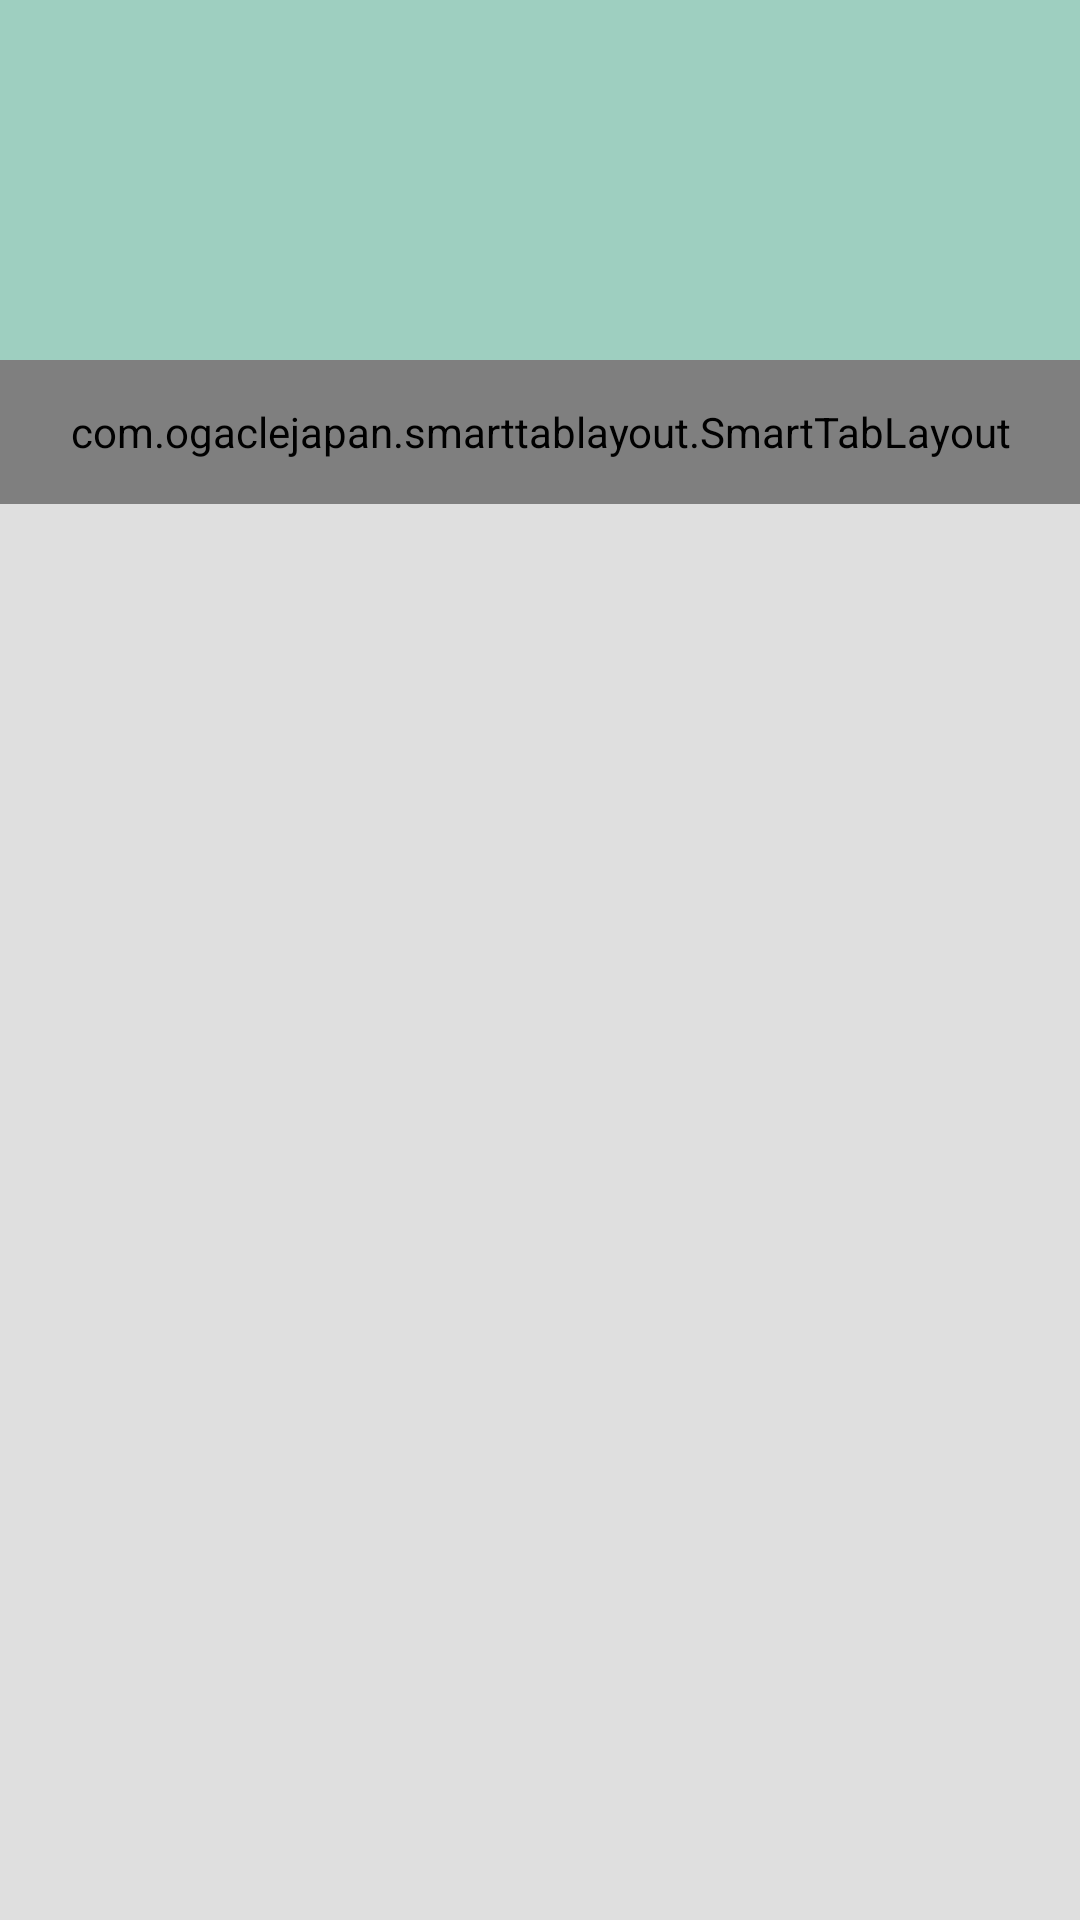

Android layout source for this screen:
<!-- AndroidManifest.xml: application theme Theme.BullyIF -->
<!-- res/layout/content_lista_denuncia.xml -->
<?xml version="1.0" encoding="utf-8"?>
<LinearLayout
    xmlns:android="http://schemas.android.com/apk/res/android"
    xmlns:app="http://schemas.android.com/apk/res-auto"
    android:layout_width="match_parent"
    android:layout_height="match_parent"
    app:layout_behavior="@string/appbar_scrolling_view_behavior"
    android:background="@color/cinzaclaro"
    android:orientation="vertical">

    <androidx.appcompat.widget.Toolbar
        android:id="@+id/toolbarCampoDenuncia"
        android:layout_width="match_parent"
        android:layout_height="120dp"
        android:background="@color/verdePrincipal"
        android:fillColor="@color/white"
        android:theme="@style/Toolbar"
        app:layout_constraintEnd_toEndOf="parent"
        app:layout_constraintStart_toStartOf="parent"
        app:layout_constraintTop_toTopOf="parent">
    </androidx.appcompat.widget.Toolbar>

    <com.ogaclejapan.smarttablayout.SmartTabLayout
        android:id="@+id/viewPagerTabDenuncia"
        android:background="@color/verdePrincipal"
        android:layout_width="match_parent"
        android:layout_height="48dp"
        app:stl_indicatorAlwaysInCenter="false"
        app:stl_indicatorWithoutPadding="false"
        app:stl_indicatorInFront="false"
        app:stl_indicatorInterpolation="smart"
        app:stl_indicatorGravity="bottom"
        app:stl_indicatorColor="#fff"
        app:stl_indicatorThickness="4dp"
        app:stl_indicatorWidth="auto"
        app:stl_indicatorCornerRadius="2dp"
        app:stl_overlineColor="#4D000000"
        app:stl_overlineThickness="0dp"
        app:stl_underlineColor="#4D000000"
        app:stl_underlineThickness="1dp"
        app:stl_dividerColor="#4D000000"
        app:stl_dividerThickness="1dp"
        app:stl_defaultTabTextAllCaps="true"
        app:stl_defaultTabTextColor="#FFF"
        app:stl_defaultTabTextSize="12sp"
        app:stl_defaultTabTextHorizontalPadding="16dp"
        app:stl_defaultTabTextMinWidth="0dp"
        app:stl_distributeEvenly="true"
        app:stl_clickable="true"
        app:stl_titleOffset="24dp"
        app:stl_drawDecorationAfterTab="false"
        />

    <androidx.viewpager.widget.ViewPager
        android:id="@+id/viewPagerDenuncia"
        android:layout_width="match_parent"
        android:layout_height="match_parent"
        android:layout_below="@id/viewPagerTab"
        >

    </androidx.viewpager.widget.ViewPager>



</LinearLayout>
<!-- resources referenced by this layout -->
<resources>
  <color name="cinzaclaro">#dfdfdf</color>
  <color name="verdePrincipal">#9ecfc0</color>
  <color name="white">#FFFFFFFF</color>
  <style name="Toolbar" parent="Theme.AppCompat.NoActionBar">
  
      </style>
  <style name="Theme.BullyIF" parent="Theme.MaterialComponents.DayNight.NoActionBar">
          
          <item name="colorPrimary">@color/verdeSecundario</item>
          <item name="colorPrimaryVariant">@color/verdePrincipal</item>
          <item name="colorOnPrimary">@color/white</item>
          
          <item name="colorSecondary">@color/teal_200</item>
          <item name="colorSecondaryVariant">@color/teal_700</item>
          <item name="colorOnSecondary">@color/white</item>
          <item name="colorControlNormal">@color/white</item>
  
          
          <item name="android:statusBarColor" tools:targetApi="l">?attr/colorPrimaryVariant</item>
          
      </style>
  <color name="verdeSecundario">#6bd186</color>
  <color name="teal_200">#FF03DAC5</color>
  <color name="teal_700">#FF018786</color>
</resources>
